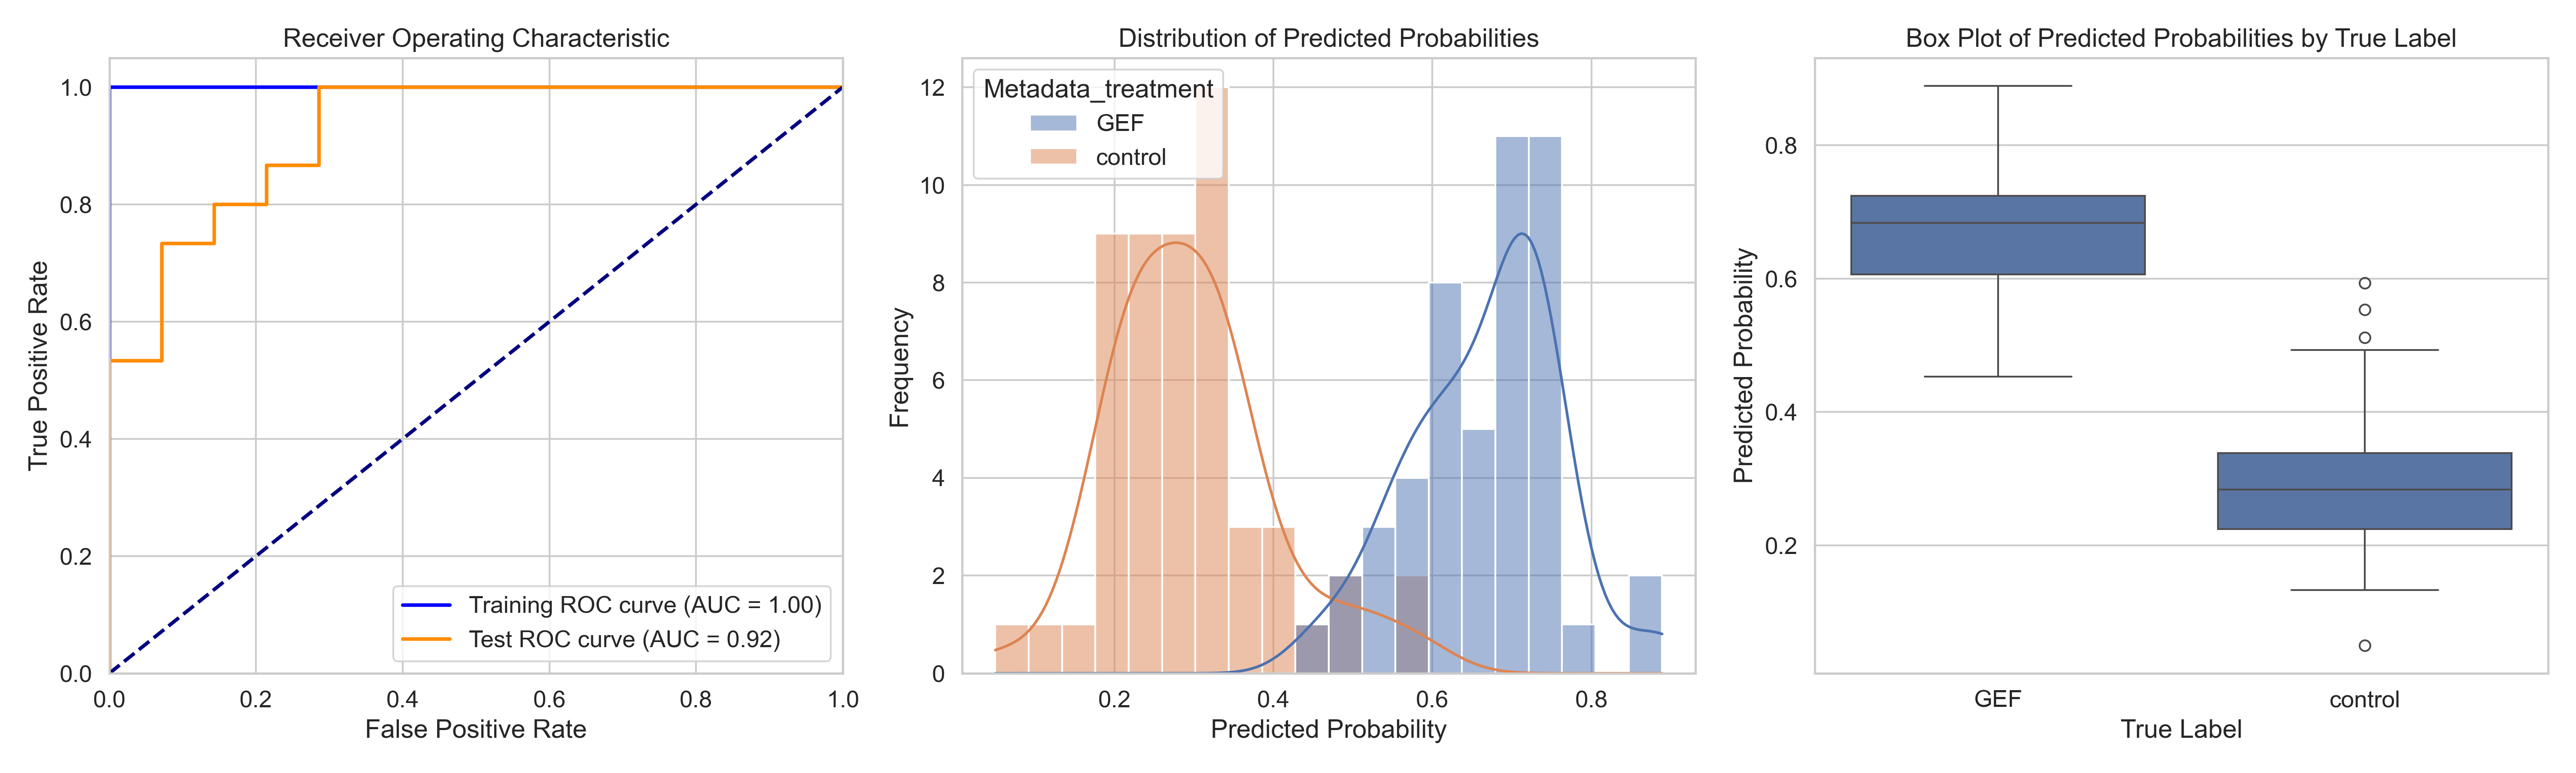

The file beside this chart, header and first rows:
ObjectNumber, Metadata_site, Metadata_concentration, Metadata_hour, Metadata_treatment, Predicted_Probability, Is_Test, S
1, 0, 60, 6, GEF, 0.5371, False, 0.2411
2, 0, 60, 6, GEF, 0.6705, False, 0.3745
1, 1, 60, 6, GEF, 0.7233, True, 0.4272
2, 1, 60, 6, GEF, 0.7287, False, 0.4327
1, 10, 60, 6, GEF, 0.7202, False, 0.4242
1, 11, 60, 6, GEF, 0.6807, False, 0.3846
2, 11, 60, 6, GEF, 0.6216, False, 0.3255
1, 12, 60, 6, GEF, 0.6165, True, 0.3204
2, 12, 60, 6, GEF, 0.5437, False, 0.2476
1, 13, 60, 6, GEF, 0.6194, False, 0.3233
1, 14, 60, 6, GEF, 0.6671, True, 0.371
2, 14, 60, 6, GEF, 0.7202, False, 0.4242
1, 15, 60, 6, GEF, 0.7435, False, 0.4475
2, 15, 60, 6, GEF, 0.7465, False, 0.4504
1, 16, 60, 6, GEF, 0.5695, True, 0.2735
1, 17, 60, 6, GEF, 0.6559, False, 0.3599
2, 17, 60, 6, GEF, 0.6008, False, 0.3048
3, 17, 60, 6, GEF, 0.6066, False, 0.3106
1, 18, 60, 6, GEF, 0.4534, True, 0.1574
2, 18, 60, 6, GEF, 0.6065, False, 0.3104
1, 19, 60, 6, GEF, 0.5644, True, 0.2683
2, 19, 60, 6, GEF, 0.627, True, 0.331
3, 19, 60, 6, GEF, 0.5082, True, 0.2122
1, 2, 60, 6, GEF, 0.7121, True, 0.4161
2, 2, 60, 6, GEF, 0.7521, False, 0.456
1, 3, 60, 6, GEF, 0.5723, False, 0.2762
2, 3, 60, 6, GEF, 0.7149, False, 0.4188
3, 3, 60, 6, GEF, 0.7463, False, 0.4502
1, 4, 60, 6, GEF, 0.5664, True, 0.2704
2, 4, 60, 6, GEF, 0.7184, False, 0.4223
1, 5, 60, 6, GEF, 0.6513, False, 0.3552
2, 5, 60, 6, GEF, 0.7025, False, 0.4065
3, 5, 60, 6, GEF, 0.6976, False, 0.4016
4, 5, 60, 6, GEF, 0.6772, False, 0.3811
5, 5, 60, 6, GEF, 0.7577, False, 0.4616
1, 6, 60, 6, GEF, 0.7917, True, 0.4957
2, 6, 60, 6, GEF, 0.7185, False, 0.4224
3, 6, 60, 6, GEF, 0.5477, True, 0.2517
1, 7, 60, 6, GEF, 0.4704, True, 0.1743
2, 7, 60, 6, GEF, 0.8749, True, 0.5789
3, 7, 60, 6, GEF, 0.7221, False, 0.4261
1, 8, 60, 6, GEF, 0.7273, False, 0.4312
2, 8, 60, 6, GEF, 0.889, True, 0.593
1, 9, 60, 6, GEF, 0.6278, False, 0.3318
2, 9, 60, 6, GEF, 0.6863, False, 0.3903
3, 9, 60, 6, GEF, 0.7341, False, 0.4381
4, 9, 60, 6, GEF, 0.7378, False, 0.4418
5, 9, 60, 6, GEF, 0.7126, False, 0.4165
1, 0, 0, 2, control, 0.3315, False, 0.03547
2, 0, 0, 2, control, 0.3521, True, 0.05606
3, 0, 0, 2, control, 0.3512, False, 0.05516
4, 0, 0, 2, control, 0.5114, True, 0.2153
1, 1, 0, 2, control, 0.1814, False, -0.1146
2, 1, 0, 2, control, 0.1642, True, -0.1318
1, 10, 0, 2, control, 0.05017, True, -0.2459
2, 10, 0, 2, control, 0.3357, False, 0.03962
3, 10, 0, 2, control, 0.2836, False, -0.01248
1, 11, 0, 2, control, 0.2315, False, -0.06453
2, 11, 0, 2, control, 0.1946, False, -0.1014
3, 11, 0, 2, control, 0.3979, True, 0.1019
... 41 more rows
